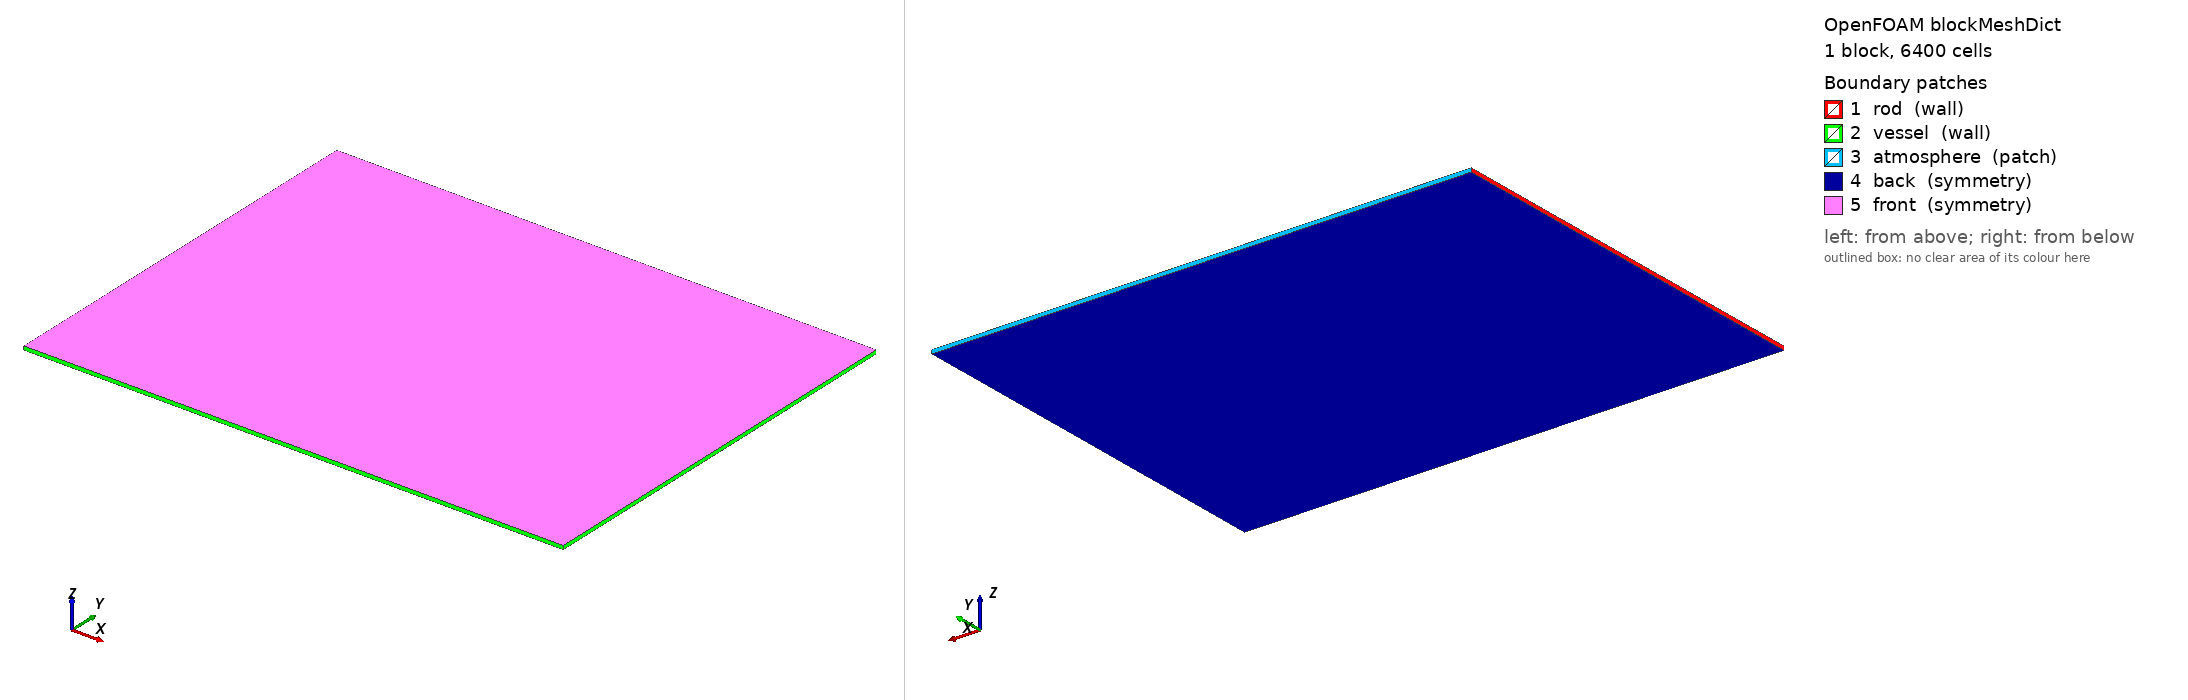

OpenFOAM case: the mesh blockMesh builds from blockMeshDict, 1 block(s), 6400 cells. Boundary patches (legend numbers): 1 rod (wall), 2 vessel (wall), 3 atmosphere (patch), 4 back (symmetry), 5 front (symmetry). Left view from above one corner, right view from below the opposite corner. Boundary conditions: 4 field file(s) under 0/; 3 of 5 drawn patches have an entry in a shipped field file.

=== system/blockMeshDict ===
/*--------------------------------*- C++ -*----------------------------------*\
  =========                 |
  \\      /  F ield         | OpenFOAM: The Open Source CFD Toolbox
   \\    /   O peration     | Website:  https://openfoam.org
    \\  /    A nd           | Version:  14
     \\/     M anipulation  |
\*---------------------------------------------------------------------------*/
FoamFile
{
    format      ascii;
    class       dictionary;
    location    "system";
    object      blockMeshDict;
}
// * * * * * * * * * * * * * * * * * * * * * * * * * * * * * * * * * * * * * //

units [mm];

// H         77;
R         6.35;
Rc        152.25;
hTotal    110;

rCells     80;
hCells     80;

rGrading
(
    (0.1 1    1)
    (0.9 2.25 10)
);

hGrading
(
    (0.65 2   0.1)
    (0.2  2.4 1)
    (0.15 1.2 2)
);

vertices
(
    ($R   0  -1)
    ($Rc  0  -1)
    ($R  $hTotal  -1)
    ($Rc $hTotal  -1)

    ($R   0   0)
    ($Rc  0   0)
    ($R  $hTotal   0)
    ($Rc $hTotal   0)

);

blocks
(
    hex (0 1 3 2 4 5 7 6)
    ($rCells $hCells 1)
    simpleGrading ($rGrading $hGrading 1)
);

boundary
(
    rod
    {
        type wall;
        faces
        (
            (0 2 6 4)
        );
    }
    vessel
    {
        type wall;
        faces
        (
            (1 3 7 5)
            (0 1 5 4)
        );
    }
    atmosphere
    {
        type patch;
        faces
        (
            (2 3 7 6)
        );
    }
    back
    {
        type symmetry;
        faces
        (
            (0 2 3 1)
        );
    }
    front
    {
        type symmetry;
        faces
        (
            (4 5 7 6)
        );
    }
);


// ************************************************************************* //


=== system/controlDict ===
/*--------------------------------*- C++ -*----------------------------------*\
  =========                 |
  \\      /  F ield         | OpenFOAM: The Open Source CFD Toolbox
   \\    /   O peration     | Website:  https://openfoam.org
    \\  /    A nd           | Version:  14
     \\/     M anipulation  |
\*---------------------------------------------------------------------------*/
FoamFile
{
    format      ascii;
    class       dictionary;
    location    "system";
    object      controlDict;
}
// * * * * * * * * * * * * * * * * * * * * * * * * * * * * * * * * * * * * * //

solver          incompressibleVoF;

startFrom       startTime;

startTime       0;

stopAt          endTime;

endTime         25;

deltaT          1e-3;

writeControl    adjustableRunTime;

writeInterval   0.5;

purgeWrite      0;

writeFormat     ascii;

writePrecision  10;

writeCompression off;

timeFormat      general;

timePrecision   6;

runTimeModifiable yes;

adjustTimeStep  yes;

maxCo           1;
maxAlphaCo      1;

maxDeltaT       1;

// ************************************************************************* //


=== 0/U ===
/*--------------------------------*- C++ -*----------------------------------*\
  =========                 |
  \\      /  F ield         | OpenFOAM: The Open Source CFD Toolbox
   \\    /   O peration     | Website:  https://openfoam.org
    \\  /    A nd           | Version:  14
     \\/     M anipulation  |
\*---------------------------------------------------------------------------*/
FoamFile
{
    format      ascii;
    class       volVectorField;
    location    "0";
    object      U;
}
// * * * * * * * * * * * * * * * * * * * * * * * * * * * * * * * * * * * * * //

dimensions      [velocity];

internalField   uniform (0 0 0);

boundaryField
{
    rod
    {
        type            rotatingWallVelocity;
        axis            (0 1 0);
        origin          (0 0 0);
        omega           126 [rpm];
        value           uniform (0 0 0);
    }
    vessel
    {
        type            noSlip;
    }

    atmosphere
    {
        type            pressureInletOutletVelocity;
    }

    #includeEtc "caseDicts/setConstraintTypes"
}


// ************************************************************************* //


=== 0/alpha.liquid ===
/*--------------------------------*- C++ -*----------------------------------*\
  =========                 |
  \\      /  F ield         | OpenFOAM: The Open Source CFD Toolbox
   \\    /   O peration     | Website:  https://openfoam.org
    \\  /    A nd           | Version:  14
     \\/     M anipulation  |
\*---------------------------------------------------------------------------*/
FoamFile
{
    format      ascii;
    class       volScalarField;
    location    "0";
    object      alpha.liquid;
}
// * * * * * * * * * * * * * * * * * * * * * * * * * * * * * * * * * * * * * //

dimensions      [];

internalField
{
    type        zonal;

    defaultValue    0;

    zones
    {
        liquid
        {
            type            box;

            box             (0 0 -1) (1 0.0771 1);

            value           1;
        }
    }
}

boundaryField
{
    wall
    {
        type            zeroGradient;
    }

    atmosphere
    {
        type            inletOutlet;
        inletValue      uniform 0;
    }

    #includeEtc "caseDicts/setConstraintTypes"
}

// ************************************************************************* //


=== 0/p ===
/*--------------------------------*- C++ -*----------------------------------*\
  =========                 |
  \\      /  F ield         | OpenFOAM: The Open Source CFD Toolbox
   \\    /   O peration     | Website:  https://openfoam.org
    \\  /    A nd           | Version:  14
     \\/     M anipulation  |
\*---------------------------------------------------------------------------*/
FoamFile
{
    format      ascii;
    class       volScalarField;
    location    "0";
    object      p;
}
// * * * * * * * * * * * * * * * * * * * * * * * * * * * * * * * * * * * * * //

dimensions      [pressure];

internalField   uniform 0;

boundaryField
{
    wall
    {
        type            calculated;
        value           $internalField;
    }

    atmosphere
    {
        type            calculated;
        value           $internalField;
    }

    #includeEtc "caseDicts/setConstraintTypes"
}

// ************************************************************************* //


=== 0/p_rgh ===
/*--------------------------------*- C++ -*----------------------------------*\
  =========                 |
  \\      /  F ield         | OpenFOAM: The Open Source CFD Toolbox
   \\    /   O peration     | Website:  https://openfoam.org
    \\  /    A nd           | Version:  14
     \\/     M anipulation  |
\*---------------------------------------------------------------------------*/
FoamFile
{
    format      ascii;
    class       volScalarField;
    location    "0";
    object      p_rgh;
}
// * * * * * * * * * * * * * * * * * * * * * * * * * * * * * * * * * * * * * //

dimensions      [pressure];

internalField   uniform 0;

boundaryField
{
    wall
    {
        type            fixedFluxPressure;
        value           $internalField;
    }

    atmosphere
    {
        type            prghTotalPressure;
        p0              $internalField;
    }

    #includeEtc "caseDicts/setConstraintTypes"
}

// ************************************************************************* //
